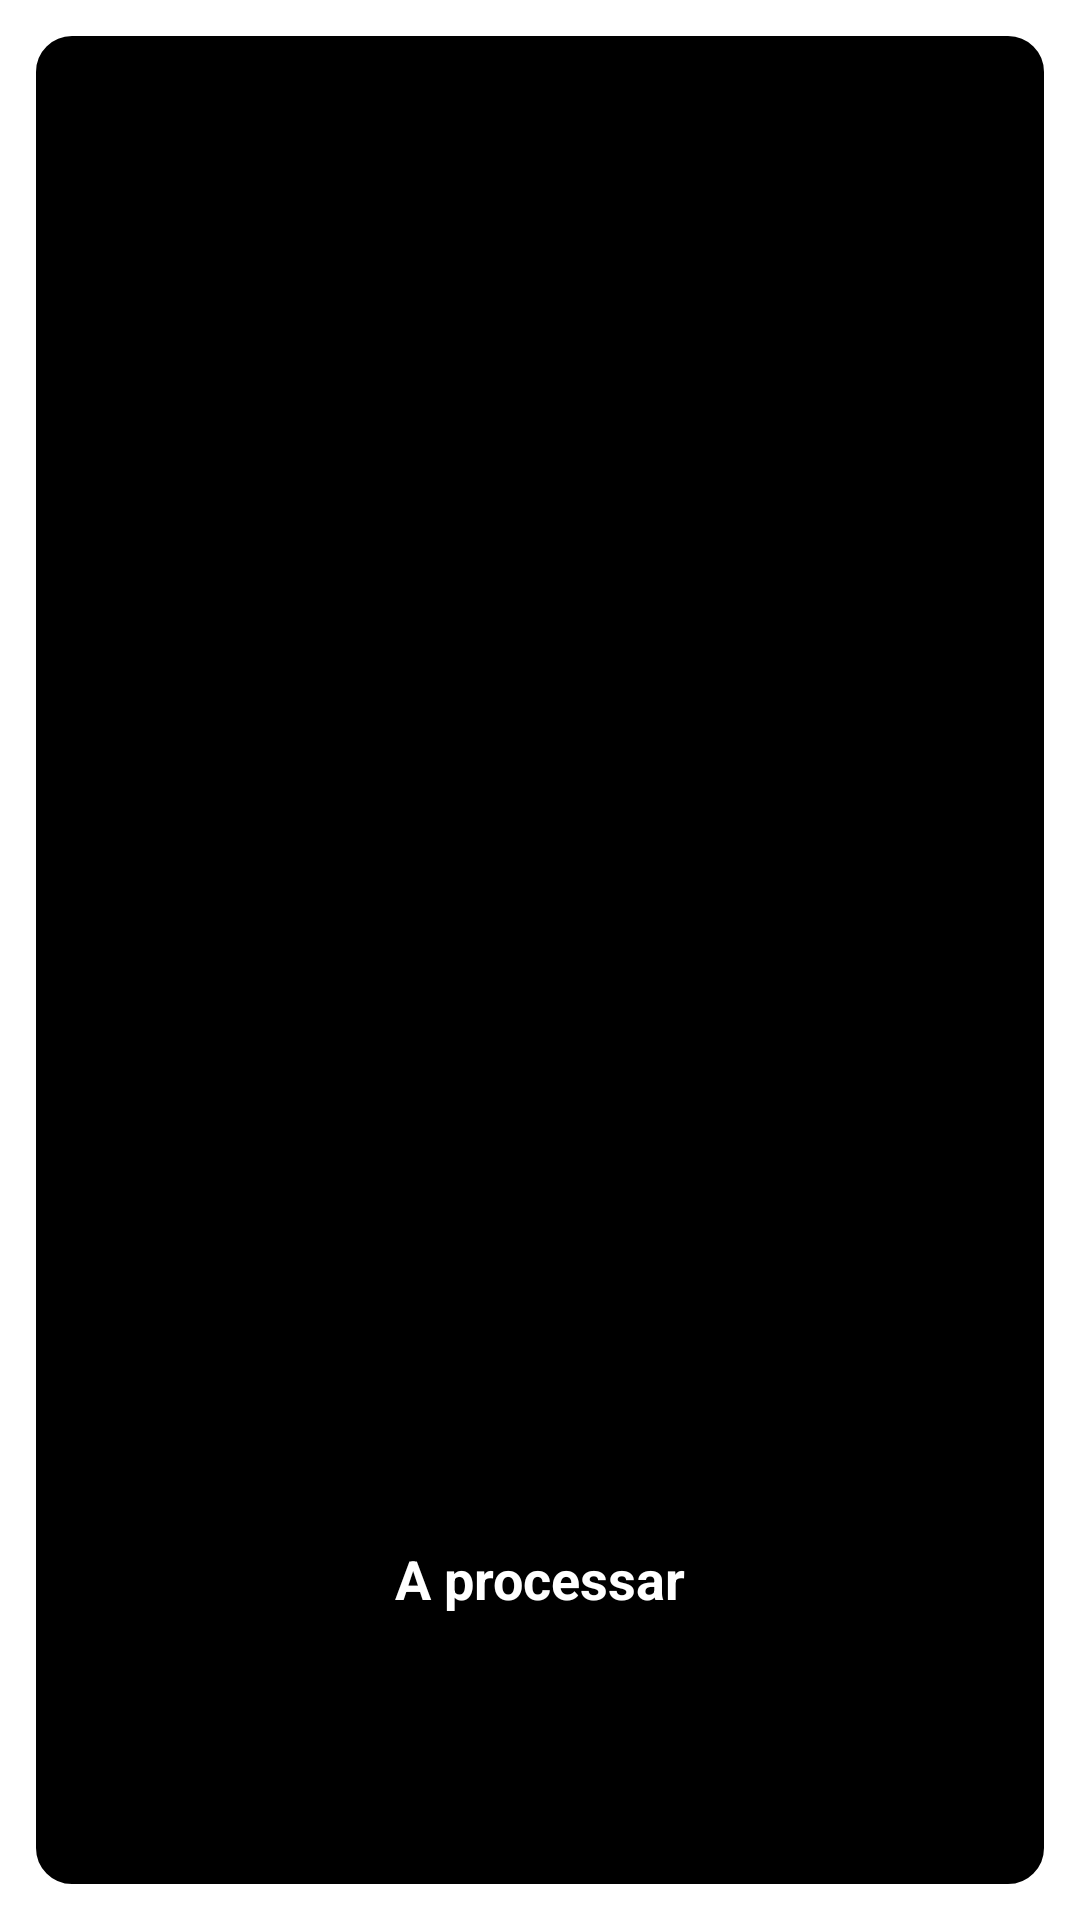

Produce the Android XML layout that renders to this screen, including the resource entries it uses.
<!-- AndroidManifest.xml: fallback theme Theme.MaterialComponents.DayNight.NoActionBar -->
<!-- res/layout/cf_loading_dialog.xml -->
<?xml version="1.0" encoding="utf-8"?>
<FrameLayout xmlns:android="http://schemas.android.com/apk/res/android"
             xmlns:tools="http://schemas.android.com/tools"
             android:layout_width="274dp"
             android:layout_height="254dp"
        >

    <LinearLayout
            android:layout_margin="12dp"
            android:layout_width="match_parent"
            android:layout_height="match_parent"
            android:orientation="vertical"
            android:background="@drawable/border_box_black">

        <FrameLayout
                android:id="@+id/container"
                android:layout_width="match_parent"
                android:layout_height="0dp"
                android:layout_weight="1.5"
                android:layout_gravity="center"
                android:layout_centerHorizontal="true"
                android:layout_marginTop="15dp"
                tools:background="#33FFFFFF"
                >

            <ProgressBar
                    android:id="@+id/progressBar1"
                    style="?android:attr/progressBarStyleLarge"
                    android:layout_gravity="center"
                    android:layout_width="wrap_content"
                    android:layout_height="wrap_content"
                    android:visibility="invisible"
                    />

            <com.example.common.widgets.PieView
                    android:id="@+id/pie"
                    android:layout_gravity="center"
                    android:color="@color/White"
                    android:layout_width="100dp"
                    android:layout_height="100dp"
                    android:visibility="invisible"
                    />

            <ImageView
                    android:id="@+id/loadimage"
                    android:layout_gravity="center"
                    android:layout_width="wrap_content"
                    android:layout_height="wrap_content"
                    android:scaleType="fitCenter"
                    android:visibility="invisible"
                    />

            <ImageView
                    android:id="@+id/image"
                    android:layout_width="wrap_content"
                    android:layout_height="wrap_content"
                    android:layout_gravity="center"
                    android:scaleType="fitCenter"
                    android:visibility="invisible"
                    />
        </FrameLayout>

        <TextView
                android:id="@+id/loading_message"
                android:layout_width="match_parent"
                android:layout_height="wrap_content"
                android:layout_alignParentBottom="true"
                android:layout_marginBottom="5dp"
                android:layout_marginLeft="5dp"
                android:layout_marginRight="5dp"
                android:gravity="center"
                android:layout_weight="0.5"
                android:text="A processar"
                android:maxLines="2"
                android:lines="2"
                android:textColor="#FFFFFF"
                android:textSize="18sp"
                android:textStyle="bold"/>

    </LinearLayout>

    <Button
            android:id="@+id/cancel"
            android:layout_width="30dp"
            android:layout_height="30dp"
            android:background="@drawable/cef_close_button2"
            android:visibility="gone"
            />

</FrameLayout>
<!-- resources referenced by this layout -->
<resources>
  <color name="White">#FFFFFF</color>
  <!-- drawable border_box_black (drawable) -->
  <?xml version="1.0" encoding="utf-8"?>
  <shape xmlns:android="http://schemas.android.com/apk/res/android">
      <solid android:color="#000000"/>
      <stroke android:width="4dp" android:color="#000000" />
      <padding android:left="7dp" android:top="7dp"
              android:right="7dp" android:bottom="7dp" />
      <corners android:radius="10dp" />
  </shape>
  <!-- drawable cef_close_button2: png bitmap (drawable, 36219 bytes) -->
</resources>
